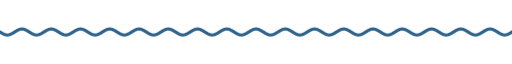
t = 0.00 s
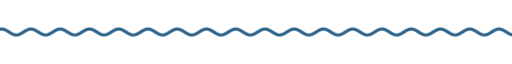
t = 1.67 s
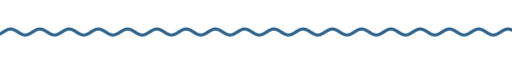
t = 3.33 s
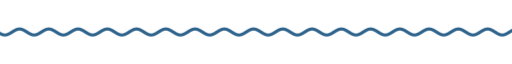
t = 5.00 s
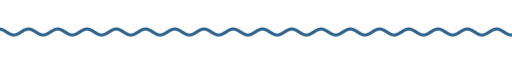
t = 6.67 s
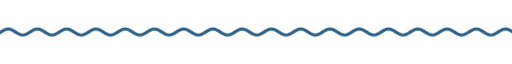
t = 8.33 s

The animated SVG that drew these frames (rendered in a browser with its animation timeline set to each time). Animation: 9 CSS @keyframes rules; frames cover the first 8.33 s, repeats indefinitely.

<svg xmlns="http://www.w3.org/2000/svg" xmlns:xlink="http://www.w3.org/1999/xlink" width="840" height="28" viewBox="0 0 840 28" role="img" aria-label="divider"><title>divider</title><style>text{font-family:G,R,'Google Sans','Segoe UI',Roboto,sans-serif;font-variation-settings:'ROND' 100}
.up{animation:up .8s cubic-bezier(.05,.7,.1,1) both}
.pop{transform-box:fill-box;transform-origin:center;animation:pop .6s cubic-bezier(.34,1.56,.64,1) both}
.fade{animation:fade .9s ease both}
.spin{transform-box:fill-box;transform-origin:center;animation:spin 40s linear infinite}
.spin-r{transform-box:fill-box;transform-origin:center;animation:spin 28s linear infinite reverse}
.bob{transform-box:fill-box;transform-origin:center;animation:bob 7s ease-in-out infinite}
.grow{transform-box:fill-box;transform-origin:left center;animation:grow 1.1s cubic-bezier(.2,0,0,1) both}
.wght{animation:wght 1.6s cubic-bezier(.2,0,0,1) .2s both}
.wave{animation:wave 2.4s linear infinite}
.blink{animation:blink 1s step-end infinite}
@keyframes blink{50%{opacity:0}}
@keyframes up{from{opacity:0;transform:translateY(14px)}to{opacity:1;transform:none}}
@keyframes pop{from{opacity:0;transform:scale(.6)}to{opacity:1;transform:scale(1)}}
@keyframes fade{from{opacity:0}to{opacity:1}}
@keyframes spin{to{transform:rotate(360deg)}}
@keyframes bob{0%,100%{transform:translateY(0) rotate(0)}50%{transform:translateY(-10px) rotate(12deg)}}
@keyframes grow{from{transform:scaleX(0)}to{transform:scaleX(1)}}
@keyframes wght{from{font-variation-settings:'ROND' 100,'wght' 400}to{font-variation-settings:'ROND' 100,'wght' 760}}
@keyframes wave{from{transform:translateX(0)}to{transform:translateX(-48px)}}
@media (prefers-reduced-motion:reduce){*{animation:none!important}}</style><clipPath id="w"><rect x="0" y="0" width="840" height="28"/></clipPath><g clip-path="url(#w)"><path class="wave" d="M0 14.0 L4 16.5 L8 18.3 L12 19.0 L16 18.3 L20 16.5 L24 14.0 L28 11.5 L32 9.7 L36 9.0 L40 9.7 L44 11.5 L48 14.0 L52 16.5 L56 18.3 L60 19.0 L64 18.3 L68 16.5 L72 14.0 L76 11.5 L80 9.7 L84 9.0 L88 9.7 L92 11.5 L96 14.0 L100 16.5 L104 18.3 L108 19.0 L112 18.3 L116 16.5 L120 14.0 L124 11.5 L128 9.7 L132 9.0 L136 9.7 L140 11.5 L144 14.0 L148 16.5 L152 18.3 L156 19.0 L160 18.3 L164 16.5 L168 14.0 L172 11.5 L176 9.7 L180 9.0 L184 9.7 L188 11.5 L192 14.0 L196 16.5 L200 18.3 L204 19.0 L208 18.3 L212 16.5 L216 14.0 L220 11.5 L224 9.7 L228 9.0 L232 9.7 L236 11.5 L240 14.0 L244 16.5 L248 18.3 L252 19.0 L256 18.3 L260 16.5 L264 14.0 L268 11.5 L272 9.7 L276 9.0 L280 9.7 L284 11.5 L288 14.0 L292 16.5 L296 18.3 L300 19.0 L304 18.3 L308 16.5 L312 14.0 L316 11.5 L320 9.7 L324 9.0 L328 9.7 L332 11.5 L336 14.0 L340 16.5 L344 18.3 L348 19.0 L352 18.3 L356 16.5 L360 14.0 L364 11.5 L368 9.7 L372 9.0 L376 9.7 L380 11.5 L384 14.0 L388 16.5 L392 18.3 L396 19.0 L400 18.3 L404 16.5 L408 14.0 L412 11.5 L416 9.7 L420 9.0 L424 9.7 L428 11.5 L432 14.0 L436 16.5 L440 18.3 L444 19.0 L448 18.3 L452 16.5 L456 14.0 L460 11.5 L464 9.7 L468 9.0 L472 9.7 L476 11.5 L480 14.0 L484 16.5 L488 18.3 L492 19.0 L496 18.3 L500 16.5 L504 14.0 L508 11.5 L512 9.7 L516 9.0 L520 9.7 L524 11.5 L528 14.0 L532 16.5 L536 18.3 L540 19.0 L544 18.3 L548 16.5 L552 14.0 L556 11.5 L560 9.7 L564 9.0 L568 9.7 L572 11.5 L576 14.0 L580 16.5 L584 18.3 L588 19.0 L592 18.3 L596 16.5 L600 14.0 L604 11.5 L608 9.7 L612 9.0 L616 9.7 L620 11.5 L624 14.0 L628 16.5 L632 18.3 L636 19.0 L640 18.3 L644 16.5 L648 14.0 L652 11.5 L656 9.7 L660 9.0 L664 9.7 L668 11.5 L672 14.0 L676 16.5 L680 18.3 L684 19.0 L688 18.3 L692 16.5 L696 14.0 L700 11.5 L704 9.7 L708 9.0 L712 9.7 L716 11.5 L720 14.0 L724 16.5 L728 18.3 L732 19.0 L736 18.3 L740 16.5 L744 14.0 L748 11.5 L752 9.7 L756 9.0 L760 9.7 L764 11.5 L768 14.0 L772 16.5 L776 18.3 L780 19.0 L784 18.3 L788 16.5 L792 14.0 L796 11.5 L800 9.7 L804 9.0 L808 9.7 L812 11.5 L816 14.0 L820 16.5 L824 18.3 L828 19.0 L832 18.3 L836 16.5 L840 14.0 L844 11.5 L848 9.7 L852 9.0 L856 9.7 L860 11.5 L864 14.0 L868 16.5 L872 18.3 L876 19.0 L880 18.3 L884 16.5 L888 14.0 L892 11.5 L896 9.7 L900 9.0 L904 9.7 L908 11.5 L912 14.0 L916 16.5 L920 18.3 L924 19.0 L928 18.3 L932 16.5 L936 14.0" fill="none" stroke="#2d628b" stroke-width="5" stroke-linecap="round"/></g></svg>
